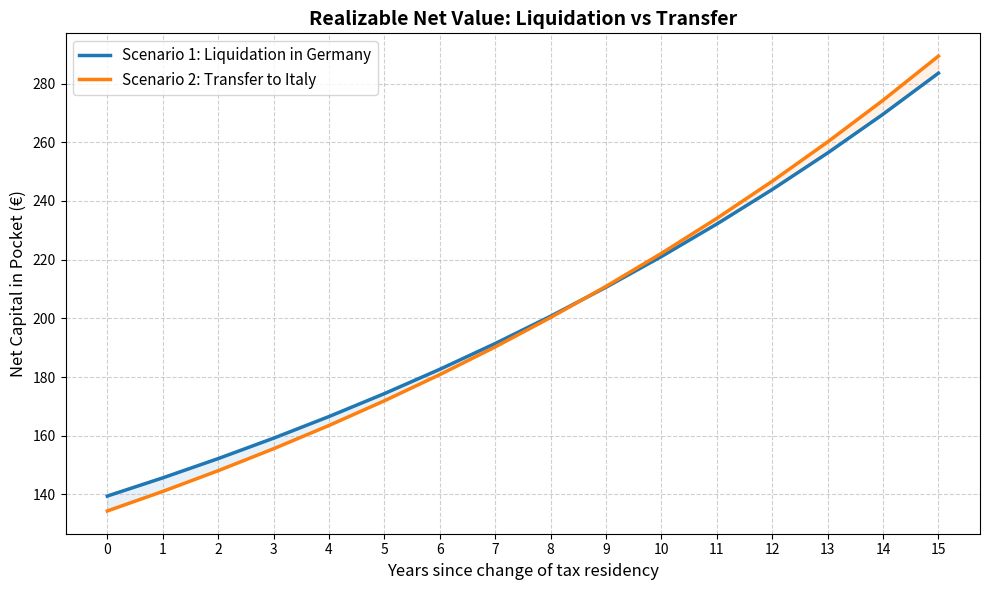

Reproduce this figure in Python.
import matplotlib.pyplot as plt
import numpy as np

# Portfolio parameters
historical_price = 100.0
transfer_value = 150.0
de_base_increase = 10.0
annual_growth = 0.06
years = 15
de_tax = 0.26375
it_tax = 0.26

# Sunk cost in Germany (Vorabpauschale paid without recovery in IT)
paid_vorabpauschale = de_base_increase * de_tax

# Time axis (from 0 to 15 years)
t = np.arange(0, years + 1)

# --- SCENARIO 1: Liquidation in Germany ---
# Taxes are paid in DE using the increase in the taxable base
de_taxable_base = transfer_value - (historical_price + de_base_increase)
de_tax_paid = de_taxable_base * de_tax
reinvested_capital = transfer_value - de_tax_paid

# Evolution in IT
gross_scen1 = reinvested_capital * (1 + annual_growth)**t
capital_gain_it_scen1 = gross_scen1 - reinvested_capital
# Net value if liquidated at year t
net_scen1 = gross_scen1 - (capital_gain_it_scen1 * it_tax)

# --- SCENARIO 2: Direct Transfer (No liquidation) ---
# The transferred gross capital is higher (200), but carries a low cost basis (100)
gross_scen2 = transfer_value * (1 + annual_growth)**t
capital_gain_it_scen2 = gross_scen2 - historical_price
# Net value if liquidated at year t (also subtracting the sunk Vorabpauschale)
net_scen2 = gross_scen2 - (capital_gain_it_scen2 * it_tax) - paid_vorabpauschale

# --- Generating the Plot ---
plt.figure(figsize=(10, 6))

plt.plot(t, net_scen1, label='Scenario 1: Liquidation in Germany', color='#1f77b4', linewidth=2.5)
plt.plot(t, net_scen2, label='Scenario 2: Transfer to Italy', color='#ff7f0e', linewidth=2.5)

# Highlighting the crossover / break-even point
plt.fill_between(t, net_scen1, net_scen2, where=(net_scen1 > net_scen2), 
                 interpolate=True, color='#1f77b4', alpha=0.1)
plt.fill_between(t, net_scen1, net_scen2, where=(net_scen2 > net_scen1), 
                 interpolate=True, color='#ff7f0e', alpha=0.1)

plt.title('Realizable Net Value: Liquidation vs Transfer', fontsize=14, fontweight='bold')
plt.xlabel('Years since change of tax residency', fontsize=12)
plt.ylabel('Net Capital in Pocket (€)', fontsize=12)
plt.xticks(np.arange(0, years + 1, 1))
plt.legend(fontsize=11)
plt.grid(True, linestyle='--', alpha=0.6)

plt.tight_layout()
plt.show()

# Printing the results at year 15
print(f"Net Scenario 1 (Year 15): {net_scen1[-1]:.2f} €")
print(f"Net Scenario 2 (Year 15): {net_scen2[-1]:.2f} €")
print(f"Difference: {abs(net_scen1[-1] - net_scen2[-1]):.2f} €")
